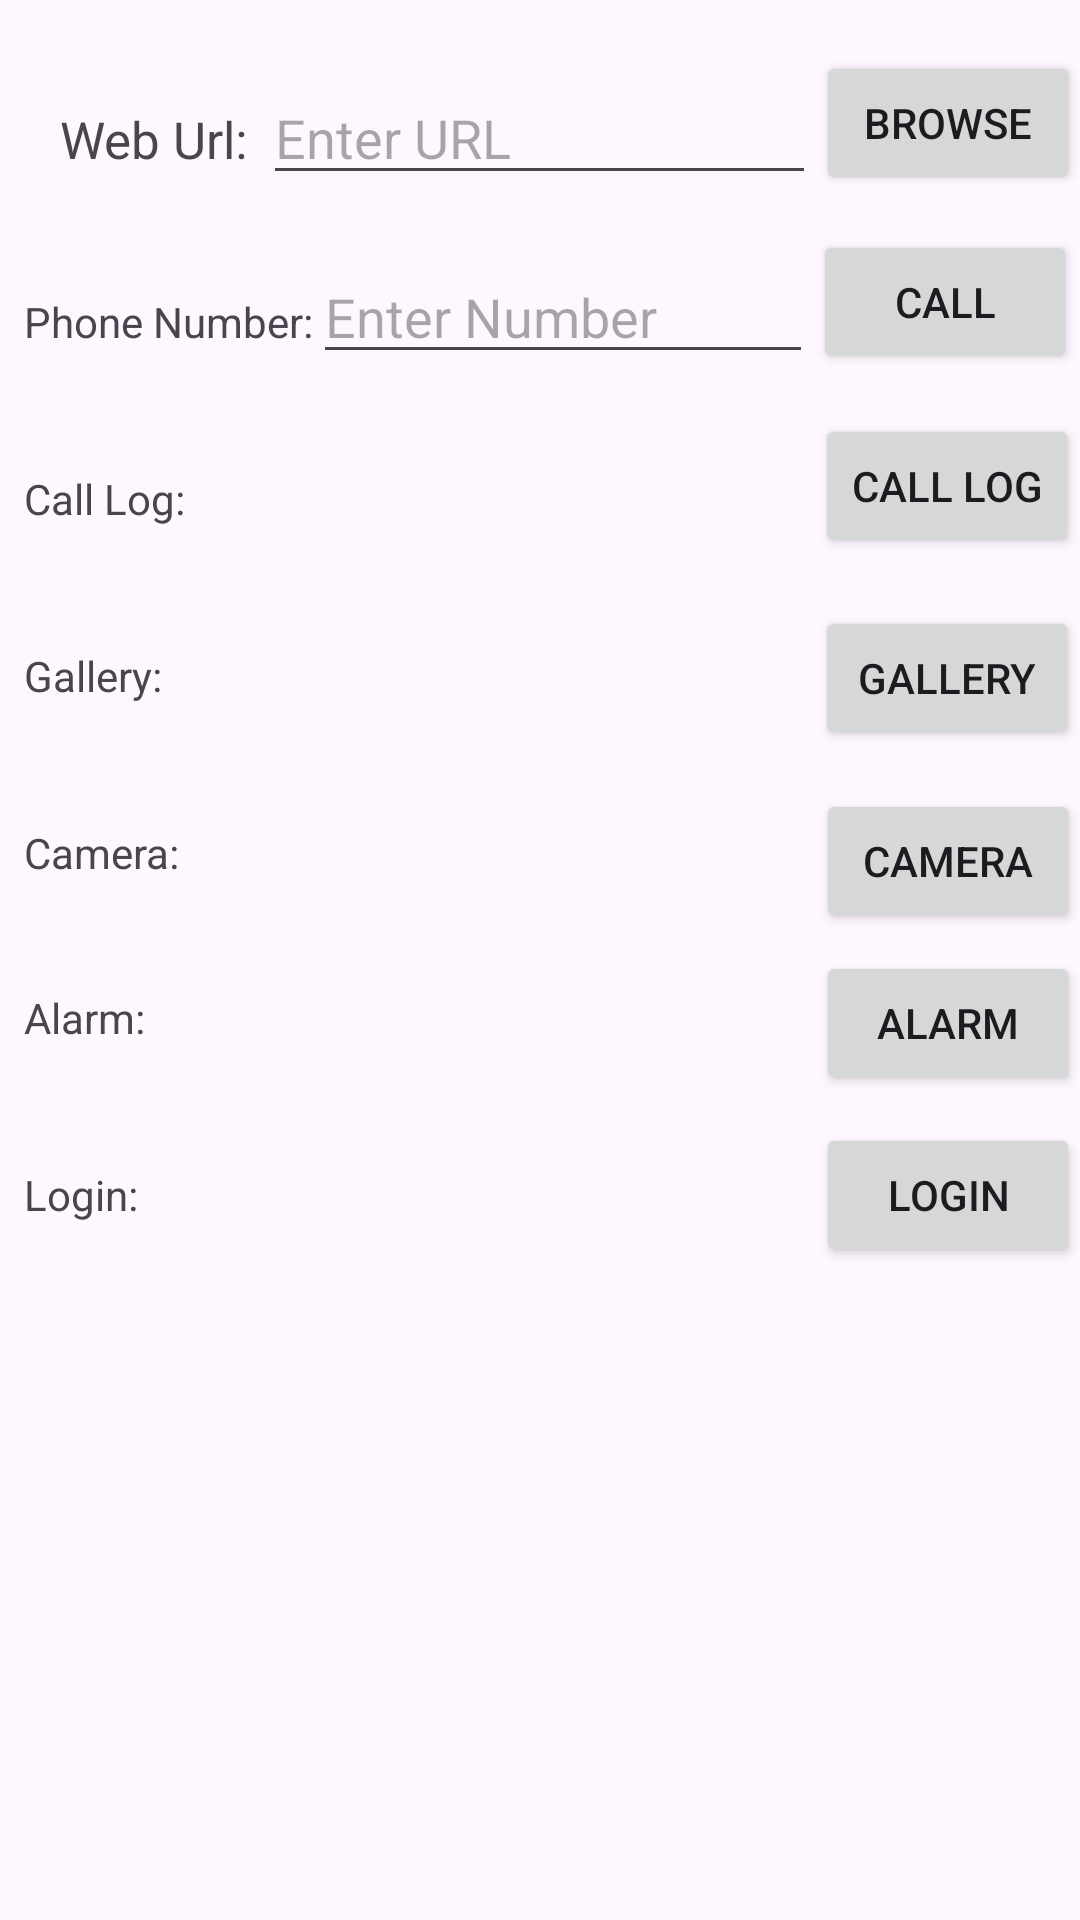

Android layout source for this screen:
<!-- AndroidManifest.xml: application theme Theme.MAD_PRACTICAL_3 -->
<!-- res/layout/activity_main.xml -->
<?xml version="1.0" encoding="utf-8"?>
<androidx.constraintlayout.widget.ConstraintLayout xmlns:android="http://schemas.android.com/apk/res/android"
    xmlns:app="http://schemas.android.com/apk/res-auto"
    xmlns:tools="http://schemas.android.com/tools"
    android:id="@+id/main"
    android:layout_width="match_parent"
    android:layout_height="match_parent"
    tools:context=".MainActivity">
    <TextView
        android:id="@+id/url"
        android:layout_width="wrap_content"
        android:layout_height="wrap_content"
        android:text="Web Url:"
        android:textSize="17sp"
        app:layout_constraintStart_toStartOf="parent"
        app:layout_constraintTop_toTopOf="parent"
        android:layout_marginTop="35dp"
        android:layout_marginLeft="20dp"/>
    <EditText
        android:id="@+id/urlInput"
        android:layout_width="0dp"
        android:layout_height="wrap_content"
        android:hint="Enter URL"
        android:layout_marginTop="35dp"
        android:layout_marginLeft="5dp"
        app:layout_constraintBaseline_toBaselineOf="@+id/url"
        app:layout_constraintEnd_toStartOf="@+id/browse"
        app:layout_constraintStart_toEndOf="@+id/url" />
    <Button
        android:id="@+id/browse"
        android:layout_width="wrap_content"
        android:layout_height="wrap_content"
        android:text="Browse"
        app:layout_constraintBottom_toBottomOf="@+id/urlInput"
        app:layout_constraintEnd_toEndOf="parent"
        app:layout_constraintTop_toTopOf="@+id/urlInput"
        app:layout_constraintVertical_bias="1.0" />
    <TextView
        android:id="@+id/phone"
        android:layout_width="wrap_content"
        android:layout_height="wrap_content"
        android:layout_marginStart="8dp"
        android:layout_marginTop="40dp"
        android:text="Phone Number:"
        app:layout_constraintStart_toStartOf="parent"
        app:layout_constraintTop_toBottomOf="@+id/url" />
    <EditText
        android:id="@+id/phoneInput"
        android:layout_width="0dp"
        android:layout_height="wrap_content"
        android:hint="Enter Number"
        app:layout_constraintBaseline_toBaselineOf="@+id/phone"
        app:layout_constraintEnd_toStartOf="@+id/phonebtn"
        app:layout_constraintStart_toEndOf="@+id/phone"/>
    <Button
        android:id="@+id/phonebtn"
        android:layout_width="wrap_content"
        android:layout_height="wrap_content"
        android:layout_marginEnd="1dp"
        android:text="Call"
        app:layout_constraintBottom_toBottomOf="@+id/phoneInput"
        app:layout_constraintEnd_toEndOf="@+id/browse"
        app:layout_constraintTop_toTopOf="@+id/phoneInput"
        app:layout_constraintVertical_bias="1.0" />
    <TextView
        android:id="@+id/call"
        android:layout_width="wrap_content"
        android:layout_height="wrap_content"
        android:layout_marginStart="8dp"
        android:layout_marginTop="40dp"
        android:text="Call Log:"
        app:layout_constraintStart_toStartOf="parent"
        app:layout_constraintTop_toBottomOf="@+id/phone" />
    <Button
        android:id="@+id/callbtn"
        android:layout_width="wrap_content"
        android:layout_height="wrap_content"
        android:text="Call Log"
        app:layout_constraintBottom_toBottomOf="@+id/call"
        app:layout_constraintEnd_toEndOf="parent"
        app:layout_constraintStart_toStartOf="@+id/phonebtn"
        app:layout_constraintTop_toTopOf="@+id/call"
        app:layout_constraintVertical_bias="0.655"/>
    <TextView
        android:id="@+id/gallery"
        android:layout_width="wrap_content"
        android:layout_height="wrap_content"
        android:layout_marginStart="8dp"
        android:layout_marginTop="40dp"
        android:text="Gallery:"
        app:layout_constraintStart_toStartOf="parent"
        app:layout_constraintTop_toBottomOf="@+id/call"/>
    <Button
        android:id="@+id/gallerybtn"
        android:layout_width="wrap_content"
        android:layout_height="wrap_content"
        android:text="Gallery"
        app:layout_constraintBottom_toBottomOf="@+id/gallery"
        app:layout_constraintEnd_toEndOf="parent"
        app:layout_constraintHorizontal_bias="0.0"
        app:layout_constraintStart_toStartOf="@+id/callbtn"
        app:layout_constraintTop_toTopOf="@+id/gallery"
        app:layout_constraintVertical_bias="0.482" />
    <TextView
        android:id="@+id/camera"
        android:layout_width="wrap_content"
        android:layout_height="wrap_content"
        android:layout_marginStart="8dp"
        android:layout_marginTop="40dp"
        android:text="Camera:"
        app:layout_constraintStart_toStartOf="parent"
        app:layout_constraintTop_toBottomOf="@+id/gallery" />
    <TextView
        android:id="@+id/alarm"
        android:layout_width="wrap_content"
        android:layout_height="wrap_content"
        android:layout_marginStart="8dp"
        android:layout_marginTop="36dp"
        android:text="Alarm:"
        app:layout_constraintStart_toStartOf="parent"
        app:layout_constraintTop_toBottomOf="@+id/camera" />
    <TextView
        android:id="@+id/login"
        android:layout_width="wrap_content"
        android:layout_height="wrap_content"
        android:layout_marginStart="8dp"
        android:layout_marginTop="40dp"
        android:text="Login:"
        app:layout_constraintStart_toStartOf="parent"
        app:layout_constraintTop_toBottomOf="@+id/alarm" />
    <Button
        android:id="@+id/camerabtn"
        android:layout_width="wrap_content"
        android:layout_height="wrap_content"
        android:text="Camera"
        app:layout_constraintBottom_toBottomOf="@+id/camera"
        app:layout_constraintEnd_toEndOf="parent"
        app:layout_constraintStart_toStartOf="@+id/gallerybtn"
        app:layout_constraintTop_toTopOf="@+id/camera"
        app:layout_constraintVertical_bias="0.413" />
    <Button
        android:id="@+id/alarmbtn"
        android:layout_width="wrap_content"
        android:layout_height="wrap_content"
        android:text="Alarm"
        app:layout_constraintBottom_toBottomOf="@+id/alarm"
        app:layout_constraintEnd_toEndOf="parent"
        app:layout_constraintStart_toStartOf="@+id/camerabtn"
        app:layout_constraintTop_toTopOf="@+id/alarm"
        app:layout_constraintVertical_bias="0.448" />
    <Button
        android:id="@+id/loginbtn"
        android:layout_width="wrap_content"
        android:layout_height="wrap_content"
        android:text="Login"
        app:layout_constraintBottom_toBottomOf="@+id/login"
        app:layout_constraintEnd_toEndOf="@+id/alarmbtn"
        app:layout_constraintStart_toStartOf="@+id/alarmbtn"
        app:layout_constraintTop_toTopOf="@+id/login"/>
</androidx.constraintlayout.widget.ConstraintLayout>
<!-- resources referenced by this layout -->
<resources>
  <style name="Theme.MAD_PRACTICAL_3" parent="Base.Theme.MAD_PRACTICAL_3" />
  <style name="Base.Theme.MAD_PRACTICAL_3" parent="Theme.Material3.DayNight.NoActionBar">
          
          
      </style>
</resources>
